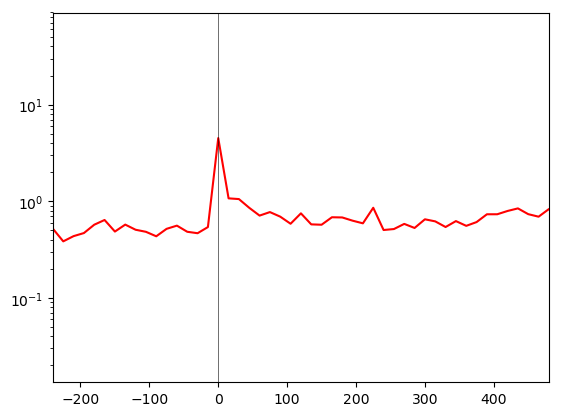

The table this chart was drawn from, first rows:
time(minutes), avg_commits
-52110, 1.0
-52095, 6.0
-52080, 6.0
-52065, 6.0
-52050, 0.0
-52035, 6.0
-52020, 0.0
-52005, 0.0
-51990, 0.0
-51975, 1.0
-51960, 0.0
-51945, 6.0
-51930, 0.0
-51915, 0.0
-51900, 0.0
-51885, 0.0
-51870, 0.0
-51855, 0.0
-51840, 1.0
-51825, 6.0
-51810, 18.0
-51795, 0.0
-51780, 0.0
-51765, 0.0
-51750, 0.0
-51735, 0.0
-51720, 0.0
-51705, 0.0
-51690, 0.0
-51675, 0.0
-51660, 0.0
-51645, 0.0
-51630, 0.0
-51615, 0.0
-51600, 0.0
-51585, 0.0
-51570, 0.0
-51555, 0.0
-51540, 0.0
-51525, 0.0
-51510, 0.0
-51495, 0.0
-51480, 0.0
-51465, 6.0
-51450, 0.0
-51435, 1.0
-51420, 0.0
-51405, 0.0
-51390, 0.0
-51375, 0.0
-51360, 0.0
-51345, 0.0
-51330, 6.0
-51315, 0.0
-51300, 0.0
-51285, 0.0
-51270, 0.0
-51255, 0.0
-51240, 0.0
-51225, 0.0
... 11,167 more rows
